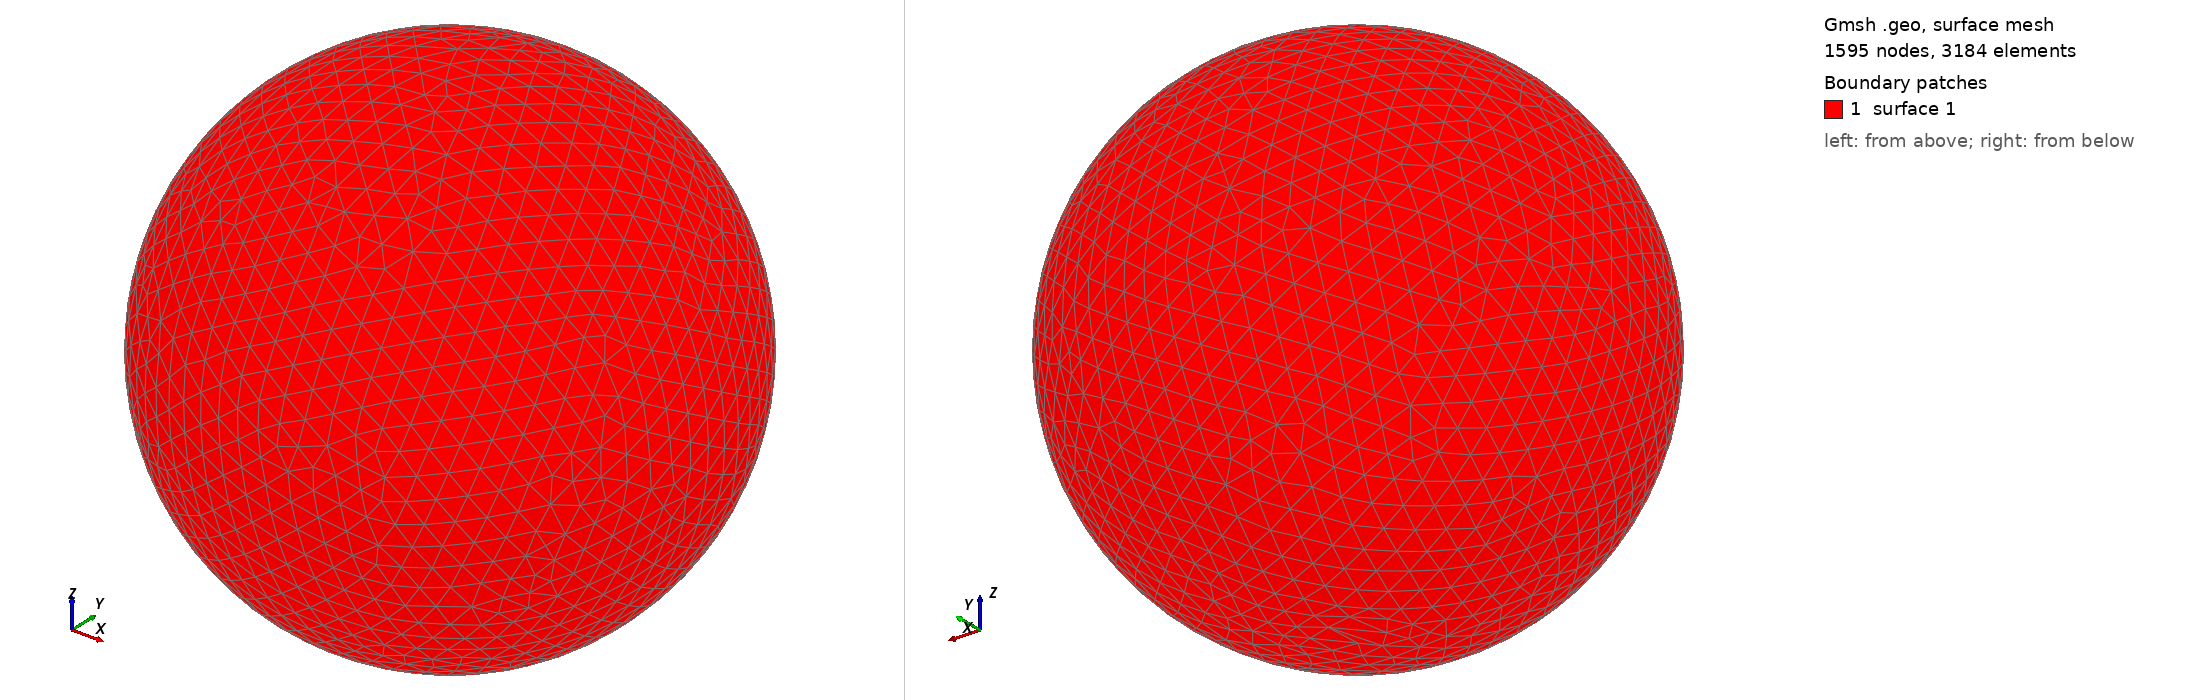

Gmsh geometry script, surface-meshed: 1595 nodes, 3184 surface elements. Boundary patches (legend numbers): 1 surface 1. Left view from above one corner, right view from below the opposite corner. The script declares no physical surfaces, so the legend lists its geometric surfaces. The drawing asked Gmsh for element sizes between 1% and 20% of the model's largest extent; the script's own settings can give other sizes.

=== shot0031.geo (drawn) ===
SetFactory("OpenCASCADE");
Point(1) = {0,0,0,0};
Sphere(1) = {0,0,0,0.00127000};
MeshSize{ PointsOf{ Surface{:}; } } = 0.000127000;
Mesh.ElementOrder=1;
Mesh.Format=39;
